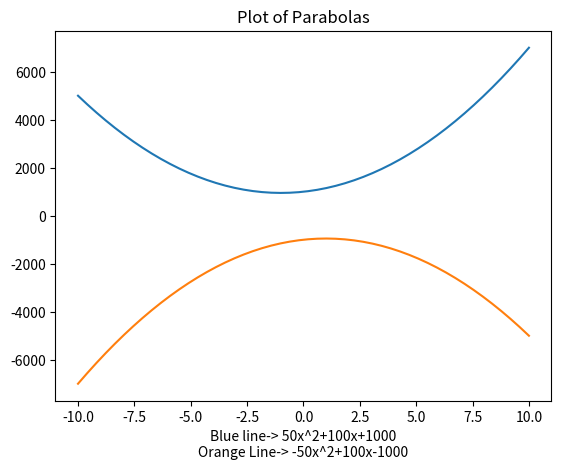

Here is the Python script that generated this plot:
# -*- coding: utf-8 -*-
"""
Created on Tue Jan  4 12:18:31 2022

@author: User
"""

import numpy as np
import matplotlib.pyplot as plt
x=np.linspace(-10,10)
plt.title("Plot of Parabolas")
y1=50*x**2+100*x+1000
plt.plot(x,y1)
plt.xlabel("Blue line-> 50x^2+100x+1000\nOrange Line-> -50x^2+100x-1000")
y2=-50*x**2+100*x-1000
plt.plot(x,y2)
plt.show()
